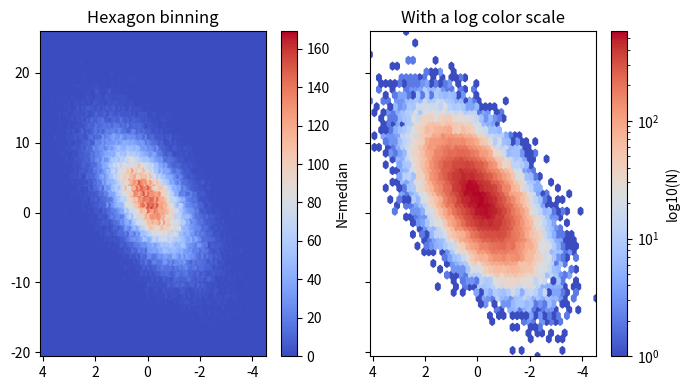

Write the Python code that produced this figure.
"""
02. ``mpl.hexbin``
------------------------

Make a 2D hexagonal binning plot of points x, y.

"""

import pandas as pd
import numpy as np
import matplotlib.pyplot as plt

# constant
n = 100000

# Fixing random state for reproducibility
np.random.seed(19680801)

# Generate data
x = np.random.standard_normal(n)
y = 2.0 + 3.0 * x + 4.0 * np.random.standard_normal(n)
z = None

# Compute limits
xmin = x.min()
xmax = x.max()
ymin = y.min()
ymax = y.max()

# Display hexagon binning (linear)
fig, axs = plt.subplots(ncols=2, sharey=True, figsize=(7, 4))
fig.subplots_adjust(hspace=0.5, left=0.07, right=0.93)
ax = axs[0]
hb = ax.hexbin(x, y, C=z, cmap='coolwarm', reduce_C_function=np.median)
ax.axis([xmin, xmax, ymin, ymax])
ax.set_title("Hexagon binning")
ax.invert_xaxis()
cb = fig.colorbar(hb, ax=ax)
cb.set_label('N=median')

# Display hexagon binning (log)
ax = axs[1]
hb = ax.hexbin(x, y, C=z, gridsize=50,
    bins='log', cmap='coolwarm',
    reduce_C_function=np.median)
ax.axis([xmin, xmax, ymin, ymax])
ax.set_title("With a log color scale")
ax.invert_xaxis()
cb = fig.colorbar(hb, ax=ax)
cb.set_label('log10(N)')

# Show
plt.tight_layout()
plt.show()